Dataset: Dataset (GitHub, mehathab-a/Projects-2). Classes: healthy, non sprayable, sprayable.

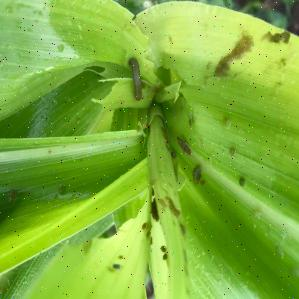
Label: non sprayable

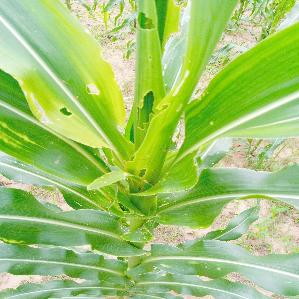
Label: sprayable

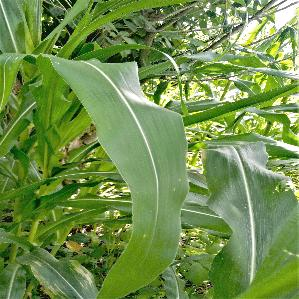
Label: healthy

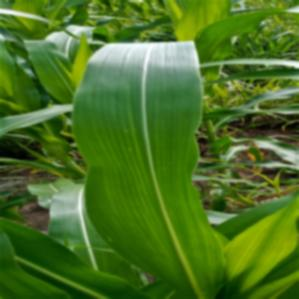
Label: healthy

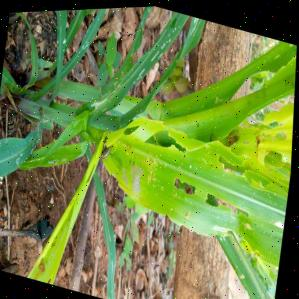
Label: non sprayable

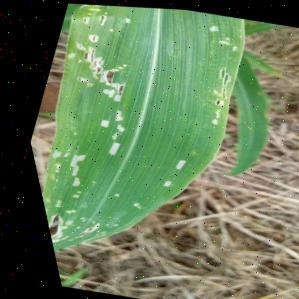
Label: sprayable
